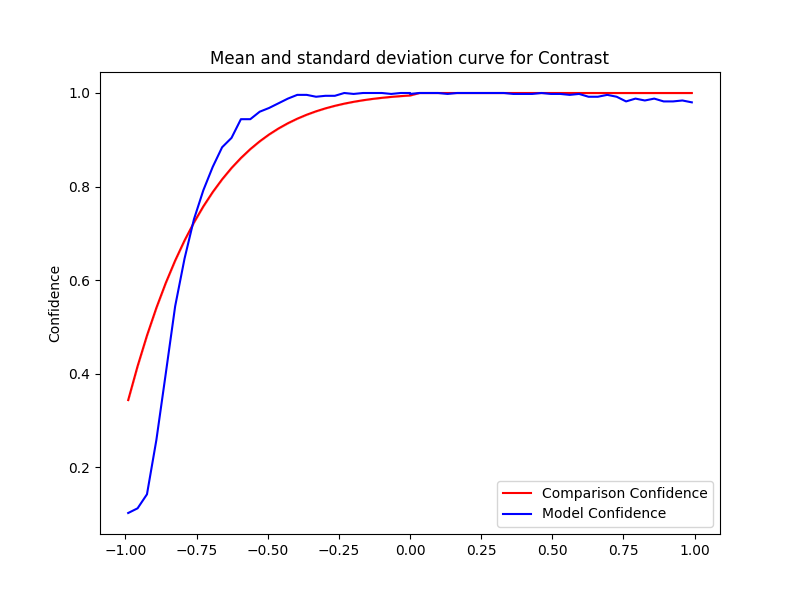

The table this chart was drawn from, first rows:
Severity, Mean, Std, Accuracy, Time Taken
-0.0, 0.9947, 4.445339663058968e-16, 0.998, 0.1109
-0.033, 0.9933, 0.0, 1.0, 0.09587
-0.066, 0.9917, 0.0, 0.998, 0.09842
-0.099, 0.9897, 4.445339663058968e-16, 1.0, 0.1036
-0.132, 0.9873, 1.111334915764742e-16, 1.0, 0.1037
-0.165, 0.9845, 2.222669831529484e-16, 1.0, 0.09833
-0.198, 0.9812, 2.222669831529484e-16, 0.998, 0.0984
-0.231, 0.9772, 2.222669831529484e-16, 1.0, 0.09936
-0.264, 0.9726, 3.3340047472942265e-16, 0.994, 0.09344
-0.297, 0.9672, 0.0, 0.994, 0.09401
-0.33, 0.9609, 3.3340047472942265e-16, 0.992, 0.09853
-0.363, 0.9536, 2.222669831529484e-16, 0.996, 0.0937
-0.396, 0.9451, 1.111334915764742e-16, 0.996, 0.09382
-0.429, 0.9354, 2.222669831529484e-16, 0.988, 0.1067
-0.462, 0.9242, 1.111334915764742e-16, 0.978, 0.126
-0.495, 0.9113, 2.222669831529484e-16, 0.968, 0.09794
-0.528, 0.8967, 0.0, 0.96, 0.09317
-0.561, 0.88, 3.3340047472942265e-16, 0.944, 0.09597
-0.594, 0.8611, 1.111334915764742e-16, 0.944, 0.09408
-0.627, 0.8397, 2.222669831529484e-16, 0.904, 0.1193
-0.66, 0.8155, 2.222669831529484e-16, 0.884, 0.1135
-0.693, 0.7882, 1.111334915764742e-16, 0.842, 0.1166
-0.726, 0.7576, 1.111334915764742e-16, 0.792, 0.09442
-0.759, 0.7232, 1.111334915764742e-16, 0.73, 0.1017
-0.792, 0.6847, 0.0, 0.646, 0.09225
-0.825, 0.6418, 1.111334915764742e-16, 0.544, 0.09239
-0.858, 0.5939, 0.0, 0.4, 0.09278
-0.891, 0.5407, 1.111334915764742e-16, 0.258, 0.1193
-0.924, 0.4815, 0.0, 0.142, 0.09408
-0.957, 0.416, 5.55667457882371e-17, 0.112, 0.1096
-0.99, 0.3434, 1.111334915764742e-16, 0.102, 0.1032
0.0, 0.9947, 4.445339663058968e-16, 1.0, 0.1006
0.033, 1.0, 0.0, 1.0, 0.1027
0.066, 1.0, 0.0, 1.0, 0.1029
0.099, 1.0, 0.0, 1.0, 0.1035
0.132, 1.0, 0.0, 0.998, 0.1114
0.165, 1.0, 0.0, 1.0, 0.1067
0.198, 1.0, 0.0, 1.0, 0.1078
0.231, 1.0, 0.0, 1.0, 0.1043
0.264, 1.0, 0.0, 1.0, 0.103
0.297, 1.0, 0.0, 1.0, 0.1041
0.33, 1.0, 0.0, 1.0, 0.1033
0.363, 1.0, 0.0, 0.998, 0.1199
0.396, 1.0, 0.0, 0.998, 0.1145
0.429, 1.0, 0.0, 0.998, 0.1103
0.462, 1.0, 0.0, 1.0, 0.1316
0.495, 1.0, 0.0, 0.998, 0.09772
0.528, 1.0, 0.0, 0.998, 0.1055
0.561, 1.0, 0.0, 0.996, 0.1045
0.594, 1.0, 0.0, 0.998, 0.1061
0.627, 1.0, 0.0, 0.992, 0.1044
0.66, 1.0, 0.0, 0.992, 0.09705
0.693, 1.0, 0.0, 0.996, 0.1122
0.726, 1.0, 0.0, 0.992, 0.1031
0.759, 1.0, 0.0, 0.982, 0.1052
0.792, 1.0, 0.0, 0.988, 0.1074
0.825, 1.0, 0.0, 0.984, 0.1196
0.858, 1.0, 0.0, 0.988, 0.09885
0.891, 1.0, 0.0, 0.982, 0.1065
0.924, 1.0, 0.0, 0.982, 0.0946
... 2 more rows
